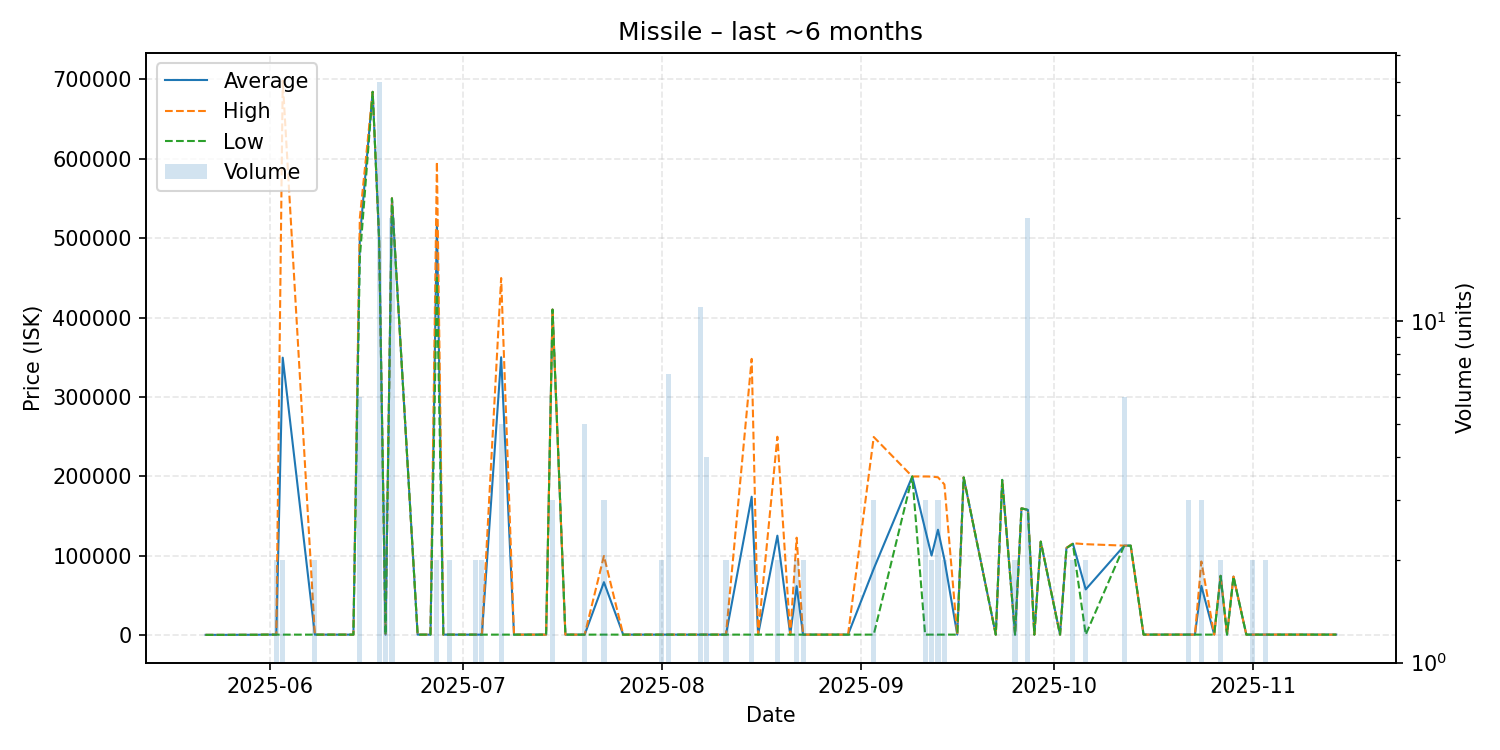

Data behind this chart, as committed beside it:
date, average, highest, lowest, order_count, volume
2025-05-22, 703.0, 703.0, 703.0, 1, 1
2025-05-24, 711.8, 711.8, 711.8, 1, 1
2025-05-25, 711.8, 711.8, 711.8, 1, 1
2025-05-27, 800.0, 800.0, 800.0, 1, 1
2025-05-30, 820.0, 820.0, 820.0, 1, 1
2025-05-31, 1001, 1001, 1001, 1, 1
2025-06-02, 1003, 1003, 1003, 2, 2
2025-06-03, 349502, 698000, 1003, 2, 2
2025-06-08, 1004, 1004, 1004, 2, 2
2025-06-09, 1003, 1003, 1003, 1, 1
2025-06-14, 1003, 1003, 1003, 1, 1
2025-06-15, 500000, 525000, 475000, 6, 6
2025-06-17, 684000, 684000, 684000, 1, 1
2025-06-18, 500000, 500000, 500000, 2, 50
2025-06-19, 1005, 1005, 1005, 2, 3
2025-06-20, 550000, 550000, 550000, 1, 20
2025-06-24, 1006, 1006, 1006, 1, 1
2025-06-26, 1006, 1006, 1006, 1, 1
2025-06-27, 523000, 596000, 450000, 2, 2
2025-06-28, 1007, 1007, 1007, 1, 1
2025-06-29, 1010, 1010, 1010, 2, 2
2025-07-03, 1010, 1010, 1010, 2, 2
2025-07-04, 1010, 1011, 1010, 2, 2
2025-07-07, 350063, 449700, 1013, 5, 5
2025-07-09, 1013, 1013, 1013, 1, 1
2025-07-12, 1015, 1015, 1015, 1, 1
2025-07-14, 1015, 1015, 1015, 1, 1
2025-07-15, 410000, 410000, 410000, 3, 3
2025-07-17, 1015, 1015, 1015, 1, 1
2025-07-19, 1006, 1006, 1006, 1, 1
2025-07-20, 1016, 1016, 1016, 2, 5
2025-07-23, 67005, 100000, 1016, 2, 3
2025-07-26, 1016, 1016, 1016, 1, 1
2025-07-28, 1016, 1016, 1016, 1, 1
2025-07-29, 1016, 1016, 1016, 1, 1
2025-08-01, 1014, 1016, 1011, 2, 2
2025-08-02, 1016, 1016, 1016, 2, 7
2025-08-03, 1017, 1017, 1017, 1, 1
2025-08-07, 1018, 1018, 1018, 1, 11
2025-08-08, 1018, 1018, 1018, 2, 4
2025-08-09, 1018, 1018, 1018, 1, 1
2025-08-10, 1018, 1018, 1018, 1, 1
2025-08-11, 1018, 1018, 1018, 2, 2
2025-08-15, 174510, 348000, 1019, 2, 2
2025-08-16, 1019, 1019, 1019, 1, 1
2025-08-19, 125510, 250000, 1019, 2, 2
2025-08-21, 1020, 1020, 1020, 1, 1
2025-08-22, 62010, 123000, 1021, 2, 2
2025-08-23, 1016, 1020, 1011, 2, 2
2025-08-30, 1020, 1020, 1020, 1, 1
2025-09-03, 83913, 249700, 1020, 2, 3
2025-09-09, 200000, 200000, 200000, 1, 1
2025-09-11, 133673, 200000, 1020, 3, 3
2025-09-12, 100460, 199900, 1020, 2, 2
2025-09-13, 133002, 199000, 1006, 2, 3
2025-09-14, 95516, 190000, 1032, 2, 2
2025-09-16, 1006, 1006, 1006, 1, 1
2025-09-17, 198800, 198800, 198800, 1, 1
2025-09-22, 1034, 1034, 1034, 1, 1
2025-09-23, 195700, 195700, 195700, 1, 1
... 29 more rows
